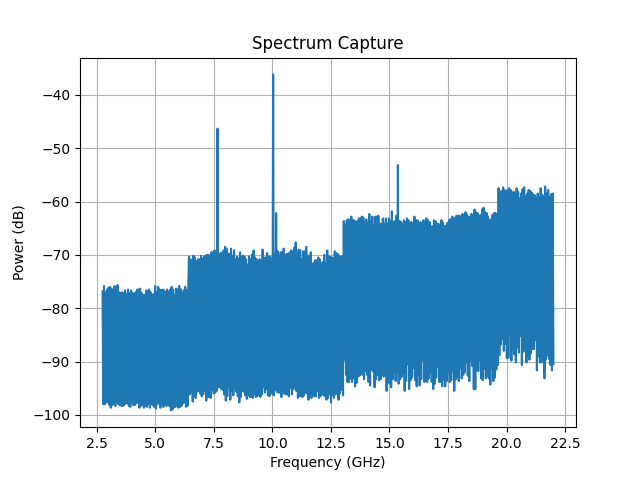

The data file committed next to this chart (first rows):
Date: 2026-05-18_17-36-12
Center Frequency (Hz): 12375000000.0
Span (Hz): 19250000000.0
RBW (Hz): 100000.0
ID: 8562A GPIB0::18::INSTR
Frequency (Hz), Power (dBm)
2.750000000000000000e+09, -7.682999999999999829e+01
2.782083333333333492e+09, -9.800000000000000000e+01
2.814166666666666508e+09, -7.582999999999999829e+01
2.846250000000000000e+09, -9.800000000000000000e+01
2.878333333333333492e+09, -7.700000000000000000e+01
2.910416666666666508e+09, -9.765999999999999659e+01
2.942500000000000000e+09, -7.650000000000000000e+01
2.974583333333333492e+09, -9.765999999999999659e+01
3.006666666666666508e+09, -7.615999999999999659e+01
3.038750000000000000e+09, -9.815999999999999659e+01
3.070833333333333492e+09, -7.600000000000000000e+01
3.102916666666666508e+09, -9.865999999999999659e+01
3.135000000000000000e+09, -7.632999999999999829e+01
3.167083333333333492e+09, -9.815999999999999659e+01
3.199166666666666508e+09, -7.682999999999999829e+01
3.231250000000000000e+09, -9.765999999999999659e+01
3.263333333333333492e+09, -7.582999999999999829e+01
3.295416666666666508e+09, -9.832999999999999829e+01
3.327500000000000000e+09, -7.665999999999999659e+01
3.359583333333333015e+09, -9.750000000000000000e+01
3.391666666666666508e+09, -7.565999999999999659e+01
3.423750000000000000e+09, -9.800000000000000000e+01
3.455833333333333015e+09, -7.700000000000000000e+01
3.487916666666666508e+09, -9.815999999999999659e+01
3.520000000000000000e+09, -7.715999999999999659e+01
3.552083333333333015e+09, -9.832999999999999829e+01
3.584166666666666508e+09, -7.700000000000000000e+01
3.616250000000000000e+09, -9.832999999999999829e+01
3.648333333333333015e+09, -7.715999999999999659e+01
3.680416666666666508e+09, -9.815999999999999659e+01
3.712500000000000000e+09, -7.665999999999999659e+01
3.744583333333333015e+09, -9.765999999999999659e+01
3.776666666666666508e+09, -7.732999999999999829e+01
3.808750000000000000e+09, -9.782999999999999829e+01
3.840833333333333015e+09, -7.650000000000000000e+01
3.872916666666666508e+09, -9.832999999999999829e+01
3.905000000000000000e+09, -7.715999999999999659e+01
3.937083333333333015e+09, -9.850000000000000000e+01
3.969166666666666508e+09, -7.665999999999999659e+01
4.001250000000000000e+09, -9.732999999999999829e+01
4.033333333333333015e+09, -7.715999999999999659e+01
4.065416666666666508e+09, -9.815999999999999659e+01
4.097500000000000000e+09, -7.732999999999999829e+01
4.129583333333333015e+09, -9.815999999999999659e+01
4.161666666666666508e+09, -7.700000000000000000e+01
4.193750000000000000e+09, -9.782999999999999829e+01
4.225833333333333015e+09, -7.650000000000000000e+01
4.257916666666666508e+09, -9.765999999999999659e+01
4.290000000000000000e+09, -7.650000000000000000e+01
4.322083333333333015e+09, -9.865999999999999659e+01
4.354166666666666031e+09, -7.632999999999999829e+01
4.386250000000000000e+09, -9.832999999999999829e+01
4.418333333333333015e+09, -7.715999999999999659e+01
4.450416666666666031e+09, -9.815999999999999659e+01
4.482500000000000000e+09, -7.750000000000000000e+01
... 546 more rows
